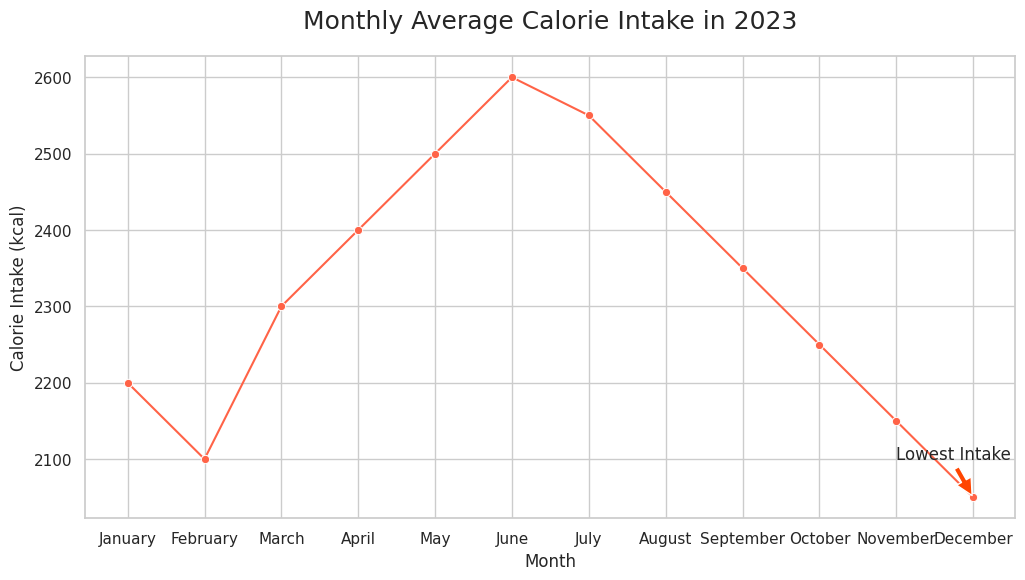

Source code (Python):

import seaborn as sns
import pandas as pd
import matplotlib.pyplot as plt

data = {
    "Month": ["January", "February", "March", "April", "May", "June", 
              "July", "August", "September", "October", "November", "December"],
    "Calorie Intake": [2200, 2100, 2300, 2400, 2500, 2600, 2550, 2450, 2350, 2250, 2150, 2050]
}

df = pd.DataFrame(data)

sns.set(style="whitegrid")

plt.figure(figsize=(12, 6))
line_plot = sns.lineplot(x="Month", y="Calorie Intake", data=df, color="#FF6347", marker="o")

line_plot.set_title('Monthly Average Calorie Intake in 2023', fontsize=18, pad=20)
line_plot.set_xlabel('Month')
line_plot.set_ylabel('Calorie Intake (kcal)')

plt.annotate('Lowest Intake', xy=('December', 2050), xytext=('November', 2100),
             arrowprops=dict(facecolor='#FF4500', shrink=0.05))

plt.show()
